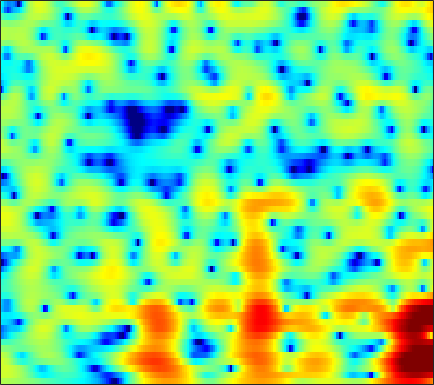

Data behind this chart, as committed beside it:
2.2062, 2.1849, 2.1285, 2.0521, 1.9824, 1.8725, 1.74, 1.6277, 1.4587, 1.2687, 1.0596, 0.88592, 0.63326, 0.36479, 0.14787, -0.15294, -0.46589, -0.70461, -1.0256, -1.3492, -1.6743, -1.9156, -2.2402, -2.5441
3.592, 3.647, 3.654, 3.586, 3.483, 3.274, 2.981, 2.706, 2.257, 1.713, 1.067, 0.5164, -0.3156, -1.252, -2.019, -3.107, -4.218, -5.001, -5.874, -6.396, -6.481, -6.29, -5.813, -5.224
3.606, 3.76, 3.826, 3.752, 3.604, 3.312, 2.916, 2.555, 1.997, 1.352, 0.6161, -0.005908, -0.9414, -2.017, -2.949, -4.354, -5.944, -7.18, -8.582, -9.088, -8.382, -7.361, -5.887, -4.568
3.843, 3.629, 3.167, 2.491, 1.839, 0.778, -0.4749, -1.505, -2.861, -3.931, -4.414, -4.34, -3.845, -3.164, -2.667, -2.093, -1.606, -1.296, -0.9263, -0.5893, -0.2679, -0.04825, 0.2193, 0.423
3.22, 2.853, 2.211, 1.359, 0.5563, -0.7592, -2.398, -3.825, -5.924, -7.629, -7.795, -6.82, -4.971, -3.232, -2.137, -0.9399, -0.01496, 0.539, 1.109, 1.515, 1.781, 1.889, 1.916, 1.802
0.5931, 0.4093, 0.1391, -0.151, -0.3763, -0.6728, -0.949, -1.115, -1.264, -1.274, -1.148, -0.9649, -0.6264, -0.2166, 0.1076, 0.535, 0.9081, 1.152, 1.393, 1.532, 1.568, 1.517, 1.348, 1.06
-3.071, -3.137, -3.082, -2.892, -2.68, -2.34, -1.966, -1.657, -1.229, -0.7855, -0.3288, 0.01639, 0.4687, 0.895, 1.192, 1.548, 1.834, 1.996, 2.125, 2.147, 2.054, 1.907, 1.61, 1.209
-11.93, -11.25, -9.551, -7.857, -6.763, -5.517, -4.465, -3.747, -2.841, -1.938, -1.05, -0.3907, 0.4607, 1.24, 1.773, 2.374, 2.845, 3.112, 3.329, 3.39, 3.274, 3.067, 2.618, 1.961
-13.21, -12.62, -11.08, -9.794, -9.217, -8.838, -8.762, -8.644, -8.078, -6.779, -4.917, -3.431, -1.567, 0.05627, 1.093, 2.234, 3.101, 3.594, 4.045, 4.283, 4.305, 4.168, 3.779, 3.131
-7.362, -7.627, -7.957, -8.428, -8.965, -10.14, -12.14, -14.44, -17.78, -14.84, -9.79, -6.831, -3.918, -1.755, -0.5058, 0.7747, 1.72, 2.249, 2.749, 3.059, 3.222, 3.288, 3.265, 3.131
-7.031, -7.025, -7.064, -7.036, -6.938, -6.72, -6.373, -6.015, -5.294, -4.325, -3.213, -2.359, -1.246, -0.3436, 0.1721, 0.5737, 0.6721, 0.5789, 0.2788, -0.04584, -0.1738, -0.02764, 0.5009, 1.25
-8.948, -9.912, -11.23, -11.3, -9.993, -7.522, -5.101, -3.574, -1.856, -0.4428, 0.7106, 1.373, 1.983, 2.307, 2.304, 1.916, 0.996, -0.1793, -2.643, -7.054, -18.44, -16.37, -6.328, -1.993
-8.519, -9.712, -11.35, -11.64, -10.2, -7.3, -4.654, -2.966, -1.126, 0.2821, 1.362, 1.98, 2.55, 2.817, 2.829, 2.604, 2.102, 1.554, 0.6824, -0.1867, -0.7682, -0.8201, -0.4065, 0.2326
-4.867, -4.823, -4.638, -4.256, -3.782, -2.974, -2.048, -1.332, -0.4046, 0.4335, 1.129, 1.553, 1.972, 2.242, 2.333, 2.327, 2.194, 2.037, 1.758, 1.45, 1.158, 0.9648, 0.7268, 0.4946
-3.595, -3.372, -3.007, -2.533, -2.129, -1.545, -0.9211, -0.4515, 0.1507, 0.7174, 1.21, 1.516, 1.831, 2.029, 2.104, 2.102, 1.992, 1.845, 1.577, 1.254, 0.8862, 0.5762, 0.1468, -0.2739
-4.031, -3.666, -3.102, -2.452, -1.94, -1.235, -0.5285, -0.009029, 0.6382, 1.209, 1.694, 1.995, 2.293, 2.457, 2.495, 2.424, 2.208, 1.95, 1.489, 0.9014, 0.2152, -0.3322, -1.063, -1.737
-6.597, -5.917, -4.829, -3.709, -2.854, -1.724, -0.6669, 0.06692, 0.9744, 1.764, 2.42, 2.818, 3.219, 3.457, 3.513, 3.412, 3.097, 2.709, 1.956, 0.9044, -0.4734, -1.744, -3.757, -5.955
-13.39, -11.74, -9.469, -7.304, -5.797, -3.961, -2.342, -1.258, 0.02082, 1.158, 2.125, 2.739, 3.397, 3.854, 4.056, 4.113, 3.915, 3.579, 2.848, 1.766, 0.2272, -1.287, -3.95, -7.545
-29.96, -22.12, -16, -12.1, -9.949, -7.703, -5.904, -4.693, -3.157, -1.701, -0.2959, 0.6693, 1.78, 2.655, 3.147, 3.574, 3.721, 3.663, 3.355, 2.82, 2.063, 1.385, 0.4509, -0.4187
-14.27, -13.53, -12.27, -11.17, -10.6, -10.47, -10.8, -10.84, -9.479, -6.78, -3.968, -2.133, -0.1386, 1.361, 2.193, 2.973, 3.421, 3.566, 3.554, 3.322, 2.96, 2.618, 2.124, 1.637
-5.665, -5.619, -5.694, -6.057, -6.678, -8.151, -10.64, -12.86, -11.98, -7.596, -3.897, -1.81, 0.2529, 1.719, 2.495, 3.168, 3.501, 3.547, 3.387, 3.009, 2.496, 2.063, 1.436, 0.9004
-0.5382, -0.3493, -0.2457, -0.3077, -0.4568, -0.6852, -0.848, -0.848, -0.5358, 0.09109, 0.8652, 1.453, 2.133, 2.609, 2.821, 2.877, 2.671, 2.345, 1.674, 0.73, -0.5455, -1.685, -3.367, -4.971
1.952, 2.205, 2.421, 2.514, 2.544, 2.503, 2.436, 2.384, 2.296, 2.217, 2.112, 2.01, 1.806, 1.493, 1.165, 0.6213, -0.07936, -0.7271, -1.766, -3.107, -4.877, -6.614, -9.803, -14.96
3.474, 3.639, 3.763, 3.789, 3.741, 3.596, 3.349, 3.105, 2.689, 2.158, 1.522, 0.9564, 0.09069, -0.8744, -1.648, -2.703, -3.729, -4.457, -5.388, -6.271, -7.125, -7.802, -8.594, -9.162
4.577, 4.646, 4.657, 4.575, 4.433, 4.149, 3.745, 3.345, 2.684, 1.823, 0.733, -0.2657, -1.857, -3.781, -5.426, -7.731, -9.703, -10.54, -10.71, -10.34, -9.952, -9.752, -9.546, -9.239
4.971, 4.984, 4.92, 4.766, 4.59, 4.273, 3.847, 3.438, 2.757, 1.871, 0.7023, -0.4031, -2.303, -4.86, -7.431, -12.41, -21.25, -23.64, -16.27, -13.3, -12.31, -12.26, -12.78, -13.11
4.265, 4.219, 4.064, 3.814, 3.609, 3.316, 3.033, 2.834, 2.533, 2.159, 1.629, 1.088, 0.1198, -1.143, -2.24, -3.801, -5.187, -5.968, -6.698, -7.407, -8.539, -9.973, -13.13, -18.48
1.304, 1.115, 0.6367, -0.04988, -0.6466, -1.313, -1.504, -1.221, -0.4365, 0.4616, 1.219, 1.606, 1.883, 1.887, 1.738, 1.396, 0.9386, 0.5287, -0.07084, -0.7421, -1.494, -2.093, -2.801, -3.197
-4.016, -4.255, -5.1, -6.758, -8.888, -14.01, -22.61, -14.14, -7.456, -3.674, -1.215, 0.1124, 1.37, 2.193, 2.583, 2.861, 2.902, 2.814, 2.573, 2.2, 1.756, 1.389, 0.9179, 0.507
-8.317, -8.184, -8.224, -8.511, -8.808, -9.085, -8.593, -7.446, -5.288, -3.033, -1.054, 0.1809, 1.492, 2.463, 2.987, 3.448, 3.663, 3.676, 3.522, 3.189, 2.683, 2.207, 1.444, 0.5663
-12.57, -12.64, -11.8, -10.14, -8.741, -6.975, -5.251, -4.027, -2.419, -0.9204, 0.4348, 1.331, 2.342, 3.126, 3.569, 3.963, 4.146, 4.142, 3.943, 3.532, 2.883, 2.229, 1.086, -0.4325
-19, -26.94, -19.24, -12.52, -9.44, -6.465, -4.226, -2.844, -1.302, -0.009059, 1.07, 1.756, 2.513, 3.094, 3.417, 3.7, 3.811, 3.783, 3.587, 3.192, 2.587, 1.975, 0.9264, -0.4364
-7.725, -7.86, -7.353, -6.182, -5.132, -3.7, -2.401, -1.522, -0.5075, 0.3437, 1.041, 1.468, 1.925, 2.271, 2.46, 2.627, 2.698, 2.683, 2.575, 2.345, 1.979, 1.611, 0.9946, 0.2441
-2.112, -2.116, -1.975, -1.679, -1.375, -0.9103, -0.4413, -0.118, 0.262, 0.5563, 0.7545, 0.8458, 0.907, 0.9218, 0.925, 0.9458, 1.005, 1.066, 1.151, 1.214, 1.204, 1.131, 0.9253, 0.5976
1.224, 1.136, 1.048, 0.9873, 0.967, 0.9497, 0.9386, 0.9056, 0.8006, 0.5944, 0.2587, -0.08326, -0.6538, -1.294, -1.726, -2.074, -1.998, -1.653, -0.9725, -0.2465, 0.3682, 0.6968, 0.9326, 0.9272
3.144, 2.886, 2.51, 2.14, 1.878, 1.576, 1.327, 1.161, 0.8867, 0.4694, -0.2056, -0.9697, -2.467, -4.733, -7.13, -10.97, -10.72, -7.604, -4.04, -1.6, 0.0514, 0.8783, 1.555, 1.797
3.085, 2.504, 1.536, 0.4592, -0.2947, -0.9564, -1.087, -0.8952, -0.5188, -0.2959, -0.4261, -0.8244, -1.821, -3.389, -4.895, -6.649, -6.417, -4.819, -2.363, -0.3077, 1.192, 2.01, 2.699, 2.968
1.115, 0.1911, -1.736, -4.868, -8.487, -15.24, -11.04, -7.047, -3.861, -2.057, -1.103, -0.7618, -0.6609, -0.7973, -0.9402, -1.01, -0.7954, -0.428, 0.2873, 1.109, 1.886, 2.402, 2.903, 3.16
0.1837, -0.3043, -1.442, -3.054, -4.381, -5.525, -5.161, -4.167, -2.75, -1.682, -1.033, -0.7986, -0.7501, -0.9093, -1.079, -1.288, -1.337, -1.219, -0.8181, -0.1801, 0.6016, 1.16, 1.837, 2.339
1.126, 1.171, 1.019, 0.7164, 0.4645, 0.1927, 0.0775, 0.04927, 0.04988, -0.02359, -0.2702, -0.6175, -1.326, -2.337, -3.295, -4.79, -6.195, -6.685, -6.052, -4.362, -2.492, -1.262, 0.08808, 1.092
2.234, 2.386, 2.474, 2.446, 2.364, 2.19, 1.956, 1.727, 1.327, 0.7997, 0.0695, -0.6257, -1.833, -3.476, -5.14, -8.29, -13.71, -20.58, -14.75, -8.487, -4.903, -3.031, -1.267, -0.06393
2.481, 2.59, 2.687, 2.727, 2.707, 2.598, 2.348, 2.081, 1.586, 0.9226, 0.1029, -0.6061, -1.672, -2.832, -3.724, -4.824, -5.611, -5.768, -5.284, -4.16, -2.854, -1.945, -0.9822, -0.373
1.738, 1.878, 2.134, 2.402, 2.557, 2.641, 2.54, 2.316, 1.81, 1.047, 0.0726, -0.7892, -1.966, -2.994, -3.499, -3.679, -3.303, -2.785, -1.901, -0.9794, -0.1712, 0.3027, 0.6825, 0.6853
-2.023, -1.43, -0.2452, 0.9223, 1.624, 2.253, 2.529, 2.461, 2.01, 1.119, -0.3176, -1.83, -4.601, -8.39, -10.81, -8.966, -5.114, -2.83, -0.5238, 1.124, 2.275, 2.822, 3.159, 3.032
-19.82, -11.47, -6.297, -3.341, -1.872, -0.5888, 0.07379, 0.2463, 0.06134, -0.5738, -1.696, -2.862, -4.925, -7.247, -8.291, -7.186, -4.475, -2.505, -0.3544, 1.287, 2.493, 3.123, 3.629, 3.759
-9.713, -8.709, -6.982, -5.383, -4.391, -3.418, -2.851, -2.647, -2.649, -2.92, -3.347, -3.709, -4.122, -4.295, -4.168, -3.587, -2.603, -1.71, -0.477, 0.6783, 1.653, 2.262, 2.871, 3.247
-7.397, -6.846, -6.128, -5.451, -5.031, -4.628, -4.413, -4.419, -4.617, -5.001, -5.476, -5.808, -6.02, -5.822, -5.357, -4.367, -3.141, -2.161, -0.8824, 0.2927, 1.304, 1.948, 2.641, 3.162
-6.291, -5.997, -5.674, -5.385, -5.215, -5.079, -5.113, -5.309, -5.877, -6.879, -8.461, -10.06, -12.32, -12.55, -10.61, -7.433, -4.688, -3.007, -1.168, 0.2916, 1.453, 2.139, 2.863, 3.394
-5.561, -5.905, -6.216, -6.219, -6, -5.533, -5.139, -5.042, -5.266, -6.077, -7.638, -9.449, -12.5, -13.04, -10.34, -6.516, -3.604, -1.911, -0.1413, 1.192, 2.202, 2.769, 3.317, 3.648
-5.81, -8.108, -11.88, -12.7, -10.15, -6.857, -4.608, -3.5, -2.636, -2.278, -2.265, -2.336, -2.368, -2.082, -1.605, -0.7314, 0.252, 0.9607, 1.804, 2.494, 3.001, 3.279, 3.468, 3.438
-2.802, -4.713, -7.255, -7.79, -6.318, -3.84, -1.84, -0.7275, 0.3146, 0.9822, 1.369, 1.537, 1.655, 1.716, 1.74, 1.76, 1.778, 1.794, 1.809, 1.858, 1.926, 1.971, 1.96, 1.777
1.271, 0.7543, 0.2533, 0.1078, 0.2601, 0.6996, 1.246, 1.645, 2.096, 2.395, 2.525, 2.493, 2.298, 1.904, 1.473, 0.7203, -0.2431, -1.057, -2.108, -2.819, -2.875, -2.587, -2.013, -1.565
2.776, 2.58, 2.377, 2.281, 2.277, 2.345, 2.463, 2.558, 2.653, 2.66, 2.54, 2.341, 1.883, 1.151, 0.375, -1.069, -3.172, -5.392, -9.851, -17.33, -14.6, -10.03, -6.505, -4.545
2.58, 2.446, 2.301, 2.202, 2.162, 2.166, 2.224, 2.28, 2.337, 2.352, 2.271, 2.132, 1.777, 1.196, 0.5673, -0.5784, -2.115, -3.549, -5.62, -7.21, -7.201, -6.337, -4.958, -3.903
1.094, 0.8536, 0.5779, 0.3938, 0.3481, 0.4067, 0.5818, 0.7693, 1.064, 1.377, 1.657, 1.81, 1.92, 1.876, 1.727, 1.38, 0.8872, 0.4442, -0.1446, -0.6299, -0.9563, -1.089, -1.215, -1.383
-1.906, -2.65, -3.562, -4.08, -4.112, -3.795, -3.24, -2.725, -1.933, -1.052, -0.09651, 0.6032, 1.461, 2.153, 2.546, 2.888, 3.022, 3.021, 2.871, 2.616, 2.255, 1.926, 1.386, 0.7173
-6.028, -8.48, -13.07, -16.29, -14.24, -11.24, -9.706, -9.116, -8.247, -6.503, -4.072, -2.24, -0.133, 1.519, 2.468, 3.379, 3.938, 4.16, 4.219, 4.028, 3.632, 3.199, 2.472, 1.583
-5.471, -7.278, -10.14, -11.92, -11.82, -11.32, -12.13, -14.53, -24.82, -15.3, -7.522, -4.077, -0.8689, 1.353, 2.561, 3.701, 4.41, 4.67, 4.731, 4.45, 3.856, 3.216, 2.12, 0.7943
